Run: headless pygame with SDL's dummy video driver; simulated clock (each Clock.tick advances the game by its frame time, no real sleeping); random seed 0; keys injected as events and as key.get_pressed() state; mouse plan: one left click at the window centre at the start of phase 2, then a move to the lower-right quarter at the start of phase 3.
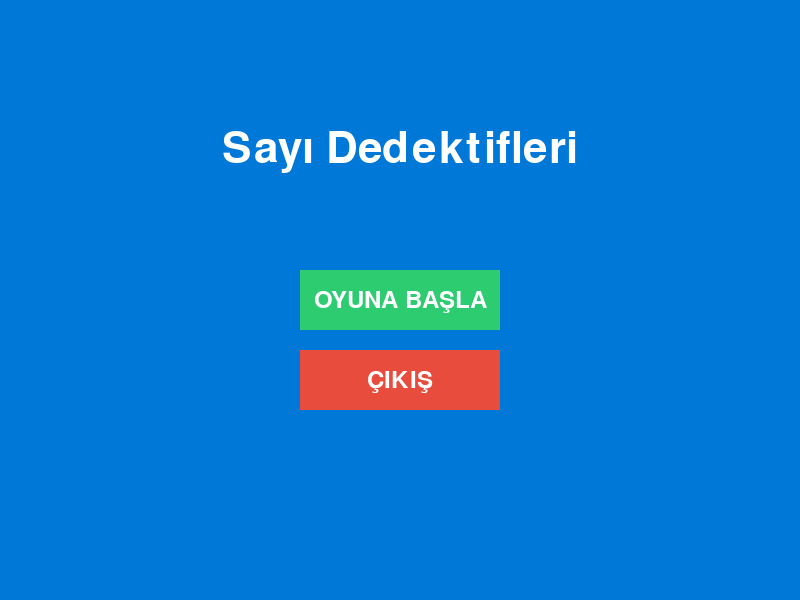
Frame 1 of 4 · flips 1–60 · no input
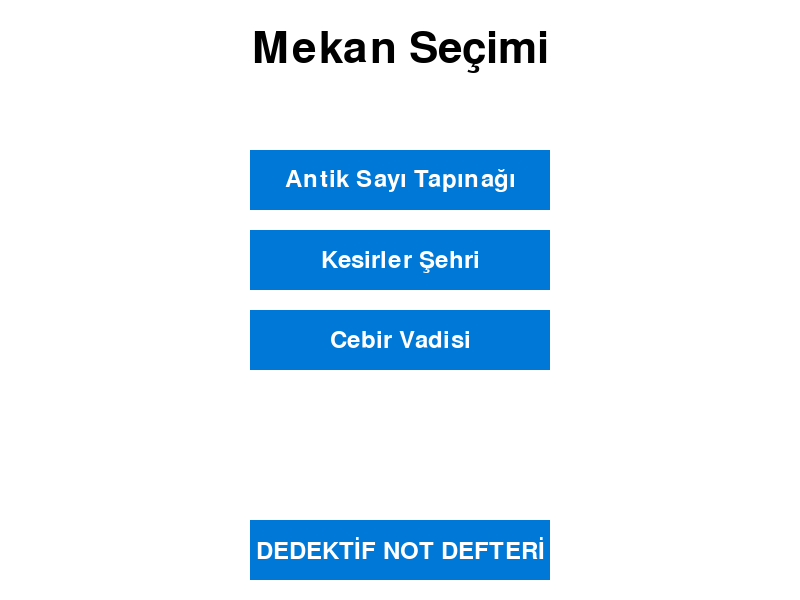
Frame 2 of 4 · flips 61–180 · clicked the window centre · tapped SPACE, RETURN · held RIGHT (→), D
Frame 3 of 4 · flips 181–300 · moved the mouse to the lower-right quarter · held DOWN (↓), S · screen unchanged from frame 2, image omitted
Frame 4 of 4 · flips 301–420 · held LEFT (←), A, UP (↑), W · screen unchanged from frame 3, image omitted

The pygame program that drew these frames:

import pygame
import random
import sys

# --- PYGAME İLK AYARLAR ---
pygame.init()

# Ekran Boyutları
GENISLIK, YUKSEKLIK = 800, 600
EKRAN = pygame.display.set_mode((GENISLIK, YUKSEKLIK))
pygame.display.set_caption("Sayı Dedektifleri: Kayıp Formülün Peşinde")

# Renkler
BEYAZ = (255, 255, 255)
SIYAH = (0, 0, 0)
MAVI = (0, 120, 215)
YESIL = (46, 204, 113)
KIRMIZI = (231, 76, 60)
GRI = (200, 200, 200)
KOYU_GRI = (100, 100, 100)

# Fontlar
FONT_BASLIK = pygame.font.Font(None, 64)
FONT_NORMAL = pygame.font.Font(None, 36)
FONT_KUCUK = pygame.font.Font(None, 24)

# --- OYUN DEĞİŞKENLERİ ---
form_parcalari_bulundu = 0
gerekli_parca_sayisi = 3

dedektif_not_defteri = {
    "Antik Sayı Tapınağı": "Henüz Ziyaret Edilmedi",
    "Kesirler Şehri": "Henüz Ziyaret Edilmedi",
    "Cebir Vadisi": "Henüz Ziyaret Edilmedi"
}

MEKANLAR = [
    {"ad": "Antik Sayı Tapınağı", "seviye": "kolay", "ipucu": "Tapınağın gizli geçidini açmak için şifreyi bulmalısın."},
    {"ad": "Kesirler Şehri", "seviye": "orta", "ipucu": "Nehrin karşı kıyısına geçmek için doğru kesir kombinasyonunu bulmalısın."},
    {"ad": "Cebir Vadisi", "seviye": "zor", "ipucu": "Antik kapıyı açan denklemin gizemini çözmelisin."}
]

# Oyun Durumları
DURUM_ANA_MENU = 0
DURUM_MEKAN_SECIM = 1
DURUM_SORU_EKRANI = 2
DURUM_NOT_DEFTERI = 3
DURUM_OYUN_SONU = 4

# --- SORU EKRANI DEĞİŞKENLERİ ---
aktif_soru = None
aktif_dogru_cevap = 0
aktif_mekan = None
cevap_kutusu_metin = ""
cevap_geri_bildirim_mesaji = ""
cevap_geri_bildirim_rengi = SIYAH

OYUN_DURUMU = DURUM_ANA_MENU

# --- FONKSİYONLAR ---

def matematik_sorusu_uret(seviye):
    if seviye == "kolay":
        sayi1 = random.randint(10, 50)
        sayi2 = random.randint(5, 20)
        operator = random.choice(['+', '-'])
        if operator == '+':
            soru_str = f"{sayi1} + {sayi2} = ?"
            cevap_val = sayi1 + sayi2
        else:
            if sayi1 < sayi2:
                sayi1, sayi2 = sayi2, sayi1
            soru_str = f"{sayi1} - {sayi2} = ?"
            cevap_val = sayi1 - sayi2
        return soru_str, cevap_val
    elif seviye == "orta":
        sayi1 = random.randint(5, 15)
        sayi2 = random.randint(2, 10)
        sayi3 = random.randint(1, 5)
        operator1 = random.choice(['*', '/'])
        operator2 = random.choice(['+', '-'])

        if operator1 == '*':
            ara_sonuc = sayi1 * sayi2
            if operator2 == '+':
                soru_str = f"({sayi1} * {sayi2}) + {sayi3} = ?"
                cevap_val = ara_sonuc + sayi3
            else:
                soru_str = f"({sayi1} * {sayi2}) - {sayi3} = ?"
                cevap_val = ara_sonuc - sayi3
        else:
            sayi1 = sayi2 * random.randint(2, 10)
            ara_sonuc = sayi1 // sayi2
            if operator2 == '+':
                soru_str = f"({sayi1} / {sayi2}) + {sayi3} = ?"
                cevap_val = ara_sonuc + sayi3
            else:
                soru_str = f"({sayi1} / {sayi2}) - {sayi3} = ?"
                cevap_val = ara_sonuc - sayi3
        return soru_str, cevap_val
    elif seviye == "zor":
        a = random.randint(2, 5)
        X = random.randint(3, 10)
        b = random.randint(1, 10)
        c = a * X + b
        soru_str = f"{a}X + {b} = {c} ise X = ?"
        cevap_val = X
        return soru_str, cevap_val
    return "Hata: Geçersiz seviye", 0

def buton_ciz(ekran, metin, x, y, genislik, yukseklik, pasif_renk, aktif_renk, font_obj, eylem=None):
    fare_pos = pygame.mouse.get_pos()
    tiklandi = pygame.mouse.get_pressed()[0]

    buton_dikdortgen = pygame.Rect(x, y, genislik, yukseklik)

    if buton_dikdortgen.collidepoint(fare_pos):
        pygame.draw.rect(ekran, aktif_renk, buton_dikdortgen)
        if tiklandi:
            return True
    else:
        pygame.draw.rect(ekran, pasif_renk, buton_dikdortgen)

    metin_yuzey = font_obj.render(metin, True, BEYAZ)
    metin_dikdortgen = metin_yuzey.get_rect(center=buton_dikdortgen.center)
    ekran.blit(metin_yuzey, metin_dikdortgen)
    return False


def ekran_ana_menu():
    EKRAN.fill(MAVI)
    baslik = FONT_BASLIK.render("Sayı Dedektifleri", True, BEYAZ)
    baslik_dikdortgen = baslik.get_rect(center=(GENISLIK / 2, YUKSEKLIK / 4))
    EKRAN.blit(baslik, baslik_dikdortgen)

    global OYUN_DURUMU
    if buton_ciz(EKRAN, "OYUNA BAŞLA", GENISLIK / 2 - 100, YUKSEKLIK / 2 - 30, 200, 60, YESIL, GRI, FONT_NORMAL):
        OYUN_DURUMU = DURUM_MEKAN_SECIM
    if buton_ciz(EKRAN, "ÇIKIŞ", GENISLIK / 2 - 100, YUKSEKLIK / 2 + 50, 200, 60, KIRMIZI, KOYU_GRI, FONT_NORMAL):
        pygame.quit()
        sys.exit()

def ekran_mekan_secim():
    # Bu satır en başta olmalı
    global OYUN_DURUMU, aktif_mekan, aktif_soru, aktif_dogru_cevap, \
           cevap_kutusu_metin, cevap_geri_bildirim_mesaji, cevap_geri_bildirim_rengi

    EKRAN.fill(BEYAZ)
    baslik = FONT_BASLIK.render("Mekan Seçimi", True, SIYAH)
    baslik_dikdortgen = baslik.get_rect(center=(GENISLIK / 2, 50))
    EKRAN.blit(baslik, baslik_dikdortgen)


    y_offset = 150
    for mekan in MEKANLAR:
        mekan_durumu = dedektif_not_defteri[mekan["ad"]]
        
        pasif_renk = KOYU_GRI if mekan_durumu == "Başarılı" else MAVI
        aktif_renk = GRI if mekan_durumu == "Başarılı" else YESIL

        if buton_ciz(EKRAN, mekan["ad"], GENISLIK / 2 - 150, y_offset, 300, 60, pasif_renk, aktif_renk, FONT_NORMAL):
            if mekan_durumu != "Başarılı":
                aktif_mekan = mekan
                aktif_soru, aktif_dogru_cevap = matematik_sorusu_uret(mekan["seviye"])
                
                cevap_kutusu_metin = ""
                cevap_geri_bildirim_mesaji = ""
                cevap_geri_bildirim_rengi = SIYAH
                
                OYUN_DURUMU = DURUM_SORU_EKRANI
        y_offset += 80

    if buton_ciz(EKRAN, "DEDEKTİF NOT DEFTERİ", GENISLIK / 2 - 150, YUKSEKLIK - 80, 300, 60, MAVI, GRI, FONT_NORMAL):
        OYUN_DURUMU = DURUM_NOT_DEFTERI

def ekran_soru():
    # Bu satır en başta olmalı
    global OYUN_DURUMU, form_parcalari_bulundu, cevap_geri_bildirim_mesaji, cevap_geri_bildirim_rengi, \
           cevap_kutusu_metin # Bu değişken de burada güncellendiği için eklenmeli

    EKRAN.fill(BEYAZ)
    
    baslik = FONT_BASLIK.render(aktif_mekan["ad"], True, SIYAH)
    baslik_dikdortgen = baslik.get_rect(center=(GENISLIK / 2, 50))
    EKRAN.blit(baslik, baslik_dikdortgen)

    ipucu_metin = FONT_KUCUK.render(aktif_mekan["ipucu"], True, KOYU_GRI)
    ipucu_dikdortgen = ipucu_metin.get_rect(center=(GENISLIK / 2, 100))
    EKRAN.blit(ipucu_metin, ipucu_dikdortgen)

    soru_yuzey = FONT_NORMAL.render(aktif_soru, True, SIYAH)
    soru_dikdortgen = soru_yuzey.get_rect(center=(GENISLIK / 2, YUKSEKLIK / 2 - 50))
    EKRAN.blit(soru_yuzey, soru_dikdortgen)

    cevap_kutusu_rect = pygame.Rect(GENISLIK / 2 - 100, YUKSEKLIK / 2, 200, 50)
    pygame.draw.rect(EKRAN, KOYU_GRI, cevap_kutusu_rect, 2)
    cevap_yuzey = FONT_NORMAL.render(cevap_kutusu_metin, True, SIYAH)
    EKRAN.blit(cevap_yuzey, (cevap_kutusu_rect.x + 5, cevap_kutusu_rect.y + 5))

    feedback_yuzey = FONT_NORMAL.render(cevap_geri_bildirim_mesaji, True, cevap_geri_bildirim_rengi)
    feedback_dikdortgen = feedback_yuzey.get_rect(center=(GENISLIK / 2, YUKSEKLIK / 2 + 100))
    EKRAN.blit(feedback_yuzey, feedback_dikdortgen)

    if buton_ciz(EKRAN, "CEVAPLA", GENISLIK / 2 - 75, YUKSEKLIK / 2 + 150, 150, 50, YESIL, GRI, FONT_NORMAL):
        try:
            girilen_cevap = int(cevap_kutusu_metin)
            
            if girilen_cevap == aktif_dogru_cevap:
                cevap_geri_bildirim_mesaji = "Doğru! Formül parçasını buldun!"
                cevap_geri_bildirim_rengi = YESIL
                if dedektif_not_defteri[aktif_mekan["ad"]] != "Başarılı":
                    dedektif_not_defteri[aktif_mekan["ad"]] = "Başarılı"
                    form_parcalari_bulundu += 1
                
                pygame.time.wait(1000)
                cevap_kutusu_metin = ""
                cevap_geri_bildirim_mesaji = ""
                cevap_geri_bildirim_rengi = SIYAH
                OYUN_DURUMU = DURUM_MEKAN_SECIM
            else:
                cevap_geri_bildirim_mesaji = "Yanlış cevap. Tekrar dene."
                cevap_geri_bildirim_rengi = KIRMIZI
        except ValueError:
            cevap_geri_bildirim_mesaji = "Lütfen geçerli bir sayı girin."
            cevap_geri_bildirim_rengi = KIRMIZI

    if buton_ciz(EKRAN, "GERİ DÖN", GENISLIK / 2 - 75, YUKSEKLIK - 70, 150, 50, KOYU_GRI, GRI, FONT_NORMAL):
        cevap_kutusu_metin = ""
        cevap_geri_bildirim_mesaji = ""
        cevap_geri_bildirim_rengi = SIYAH
        OYUN_DURUMU = DURUM_MEKAN_SECIM

def ekran_not_defteri():
    EKRAN.fill(BEYAZ)
    baslik = FONT_BASLIK.render("Dedektif Not Defteri", True, SIYAH)
    baslik_dikdortgen = baslik.get_rect(center=(GENISLIK / 2, 50))
    EKRAN.blit(baslik, baslik_dikdortgen)

    y_offset = 150
    for mekan, durum in dedektif_not_defteri.items():
        durum_renk = YESIL if durum == "Başarılı" else KIRMIZI if durum == "Tekrar Denemeli" else KOYU_GRI
        metin_yuzey = FONT_NORMAL.render(f"{mekan}: {durum}", True, durum_renk)
        metin_dikdortgen = metin_yuzey.get_rect(center=(GENISLIK / 2, y_offset))
        EKRAN.blit(metin_yuzey, metin_dikdortgen)
        y_offset += 50
    
    parca_sayisi_metin = FONT_NORMAL.render(f"Bulunan Parçalar: {form_parcalari_bulundu}/{gerekli_parca_sayisi}", True, MAVI)
    parca_sayisi_dikdortgen = parca_sayisi_metin.get_rect(center=(GENISLIK / 2, y_offset + 50))
    EKRAN.blit(parca_sayisi_metin, parca_sayisi_dikdortgen)

    global OYUN_DURUMU
    if buton_ciz(EKRAN, "GERİ DÖN", GENISLIK / 2 - 100, YUKSEKLIK - 80, 200, 60, MAVI, GRI, FONT_NORMAL):
        OYUN_DURUMU = DURUM_MEKAN_SECIM

def ekran_oyun_sonu():
    EKRAN.fill(YESIL)
    baslik = FONT_BASLIK.render("TEBRİKLER DEDEKTİF!", True, BEYAZ)
    baslik_dikdortgen = baslik.get_rect(center=(GENISLIK / 2, YUKSEKLIK / 3))
    EKRAN.blit(baslik, baslik_dikdortgen)

    mesaj = FONT_NORMAL.render("Tüm formül parçalarını buldun ve evreni kurtardın!", True, BEYAZ)
    mesaj_dikdortgen = mesaj.get_rect(center=(GENISLIK / 2, YUKSEKLIK / 2))
    EKRAN.blit(mesaj, mesaj_dikdortgen)
    
    if buton_ciz(EKRAN, "ÇIKIŞ", GENISLIK / 2 - 75, YUKSEKLIK - 100, 150, 50, KIRMIZI, KOYU_GRI, FONT_NORMAL):
        pygame.quit()
        sys.exit()

# --- ANA OYUN DÖNGÜSÜ ---
def oyun_dongusu():
    global OYUN_DURUMU, cevap_kutusu_metin

    calisiyor = True
    while calisiyor:
        for event in pygame.event.get():
            if event.type == pygame.QUIT:
                calisiyor = False
            
            if OYUN_DURUMU == DURUM_SORU_EKRANI:
                if event.type == pygame.KEYDOWN:
                    if event.key == pygame.K_BACKSPACE:
                        cevap_kutusu_metin = cevap_kutusu_metin[:-1]
                    elif event.unicode.isdigit():
                        cevap_kutusu_metin += event.unicode
                    elif event.key == pygame.K_RETURN:
                        try:
                            girilen_cevap = int(cevap_kutusu_metin)
                            # Bu değişkenler bu scope'ta doğrudan atanacağı (değiştirileceği) için global bildirimine ihtiyaç duyar
                            global form_parcalari_bulundu, cevap_geri_bildirim_mesaji, cevap_geri_bildirim_rengi

                            if girilen_cevap == aktif_dogru_cevap:
                                cevap_geri_bildirim_mesaji = "Doğru! Formül parçasını buldun!"
                                cevap_geri_bildirim_rengi = YESIL
                                if dedektif_not_defteri[aktif_mekan["ad"]] != "Başarılı":
                                    dedektif_not_defteri[aktif_mekan["ad"]] = "Başarılı"
                                    form_parcalari_bulundu += 1
                                pygame.time.wait(1000)
                                cevap_kutusu_metin = ""
                                cevap_geri_bildirim_mesaji = ""
                                cevap_geri_bildirim_rengi = SIYAH
                                OYUN_DURUMU = DURUM_MEKAN_SECIM
                            else:
                                cevap_geri_bildirim_mesaji = "Yanlış cevap. Tekrar dene."
                                cevap_geri_bildirim_rengi = KIRMIZI
                        except ValueError:
                            cevap_geri_bildirim_mesaji = "Lütfen geçerli bir sayı girin."
                            cevap_geri_bildirim_rengi = KIRMIZI

        if OYUN_DURUMU == DURUM_ANA_MENU:
            ekran_ana_menu()
        elif OYUN_DURUMU == DURUM_MEKAN_SECIM:
            if all(durum == "Başarılı" for durum in dedektif_not_defteri.values()):
                OYUN_DURUMU = DURUM_OYUN_SONU
            else:
                ekran_mekan_secim()
        elif OYUN_DURUMU == DURUM_SORU_EKRANI:
            ekran_soru()
        elif OYUN_DURUMU == DURUM_NOT_DEFTERI:
            ekran_not_defteri()
        elif OYUN_DURUMU == DURUM_OYUN_SONU:
            ekran_oyun_sonu()
        
        pygame.display.flip()

    pygame.quit()
    sys.exit()

if __name__ == "__main__":
    oyun_dongusu()
